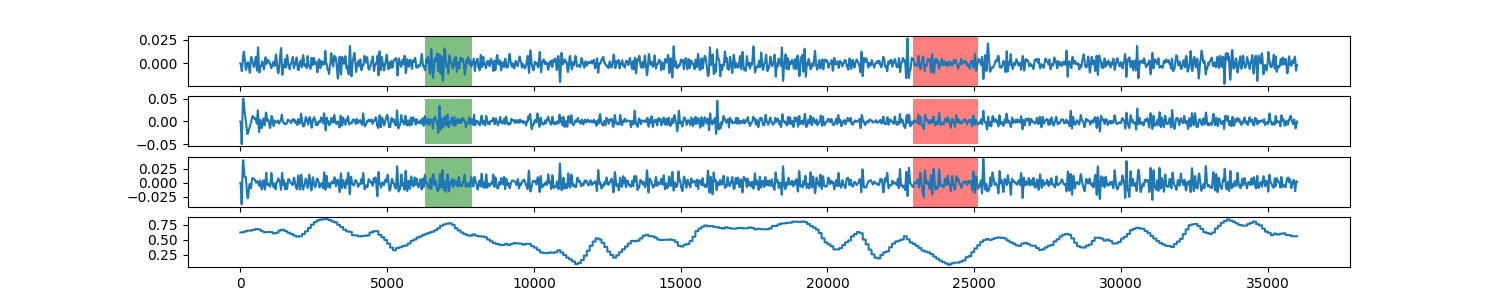

The table this chart was drawn from, first rows:
0, 0.622750756251
1, 0.6228
2, 0.6228
3, 0.6228
4, 0.6228
5, 0.6228
6, 0.6228
7, 0.6228
8, 0.6228
9, 0.6228
10, 0.6228
11, 0.6228
12, 0.6228
13, 0.6228
14, 0.6228
15, 0.6228
16, 0.6228
17, 0.6228
18, 0.6228
19, 0.6228
20, 0.6228
21, 0.6228
22, 0.6228
23, 0.6228
24, 0.6228
25, 0.6228
26, 0.6228
27, 0.6228
28, 0.6228
29, 0.6228
30, 0.6228
31, 0.6228
32, 0.6228
33, 0.6228
34, 0.6228
35, 0.6228
36, 0.6228
37, 0.6228
38, 0.6228
39, 0.6228
40, 0.6228
41, 0.6228
42, 0.6228
43, 0.6228
44, 0.6228
45, 0.6228
46, 0.6228
47, 0.6228
48, 0.6228
49, 0.6228
50, 0.6228
51, 0.6228
52, 0.6228
53, 0.6228
54, 0.6228
55, 0.6228
56, 0.6228
57, 0.6228
58, 0.6228
59, 0.6228
60, 0.6228
... 35,939 more rows
